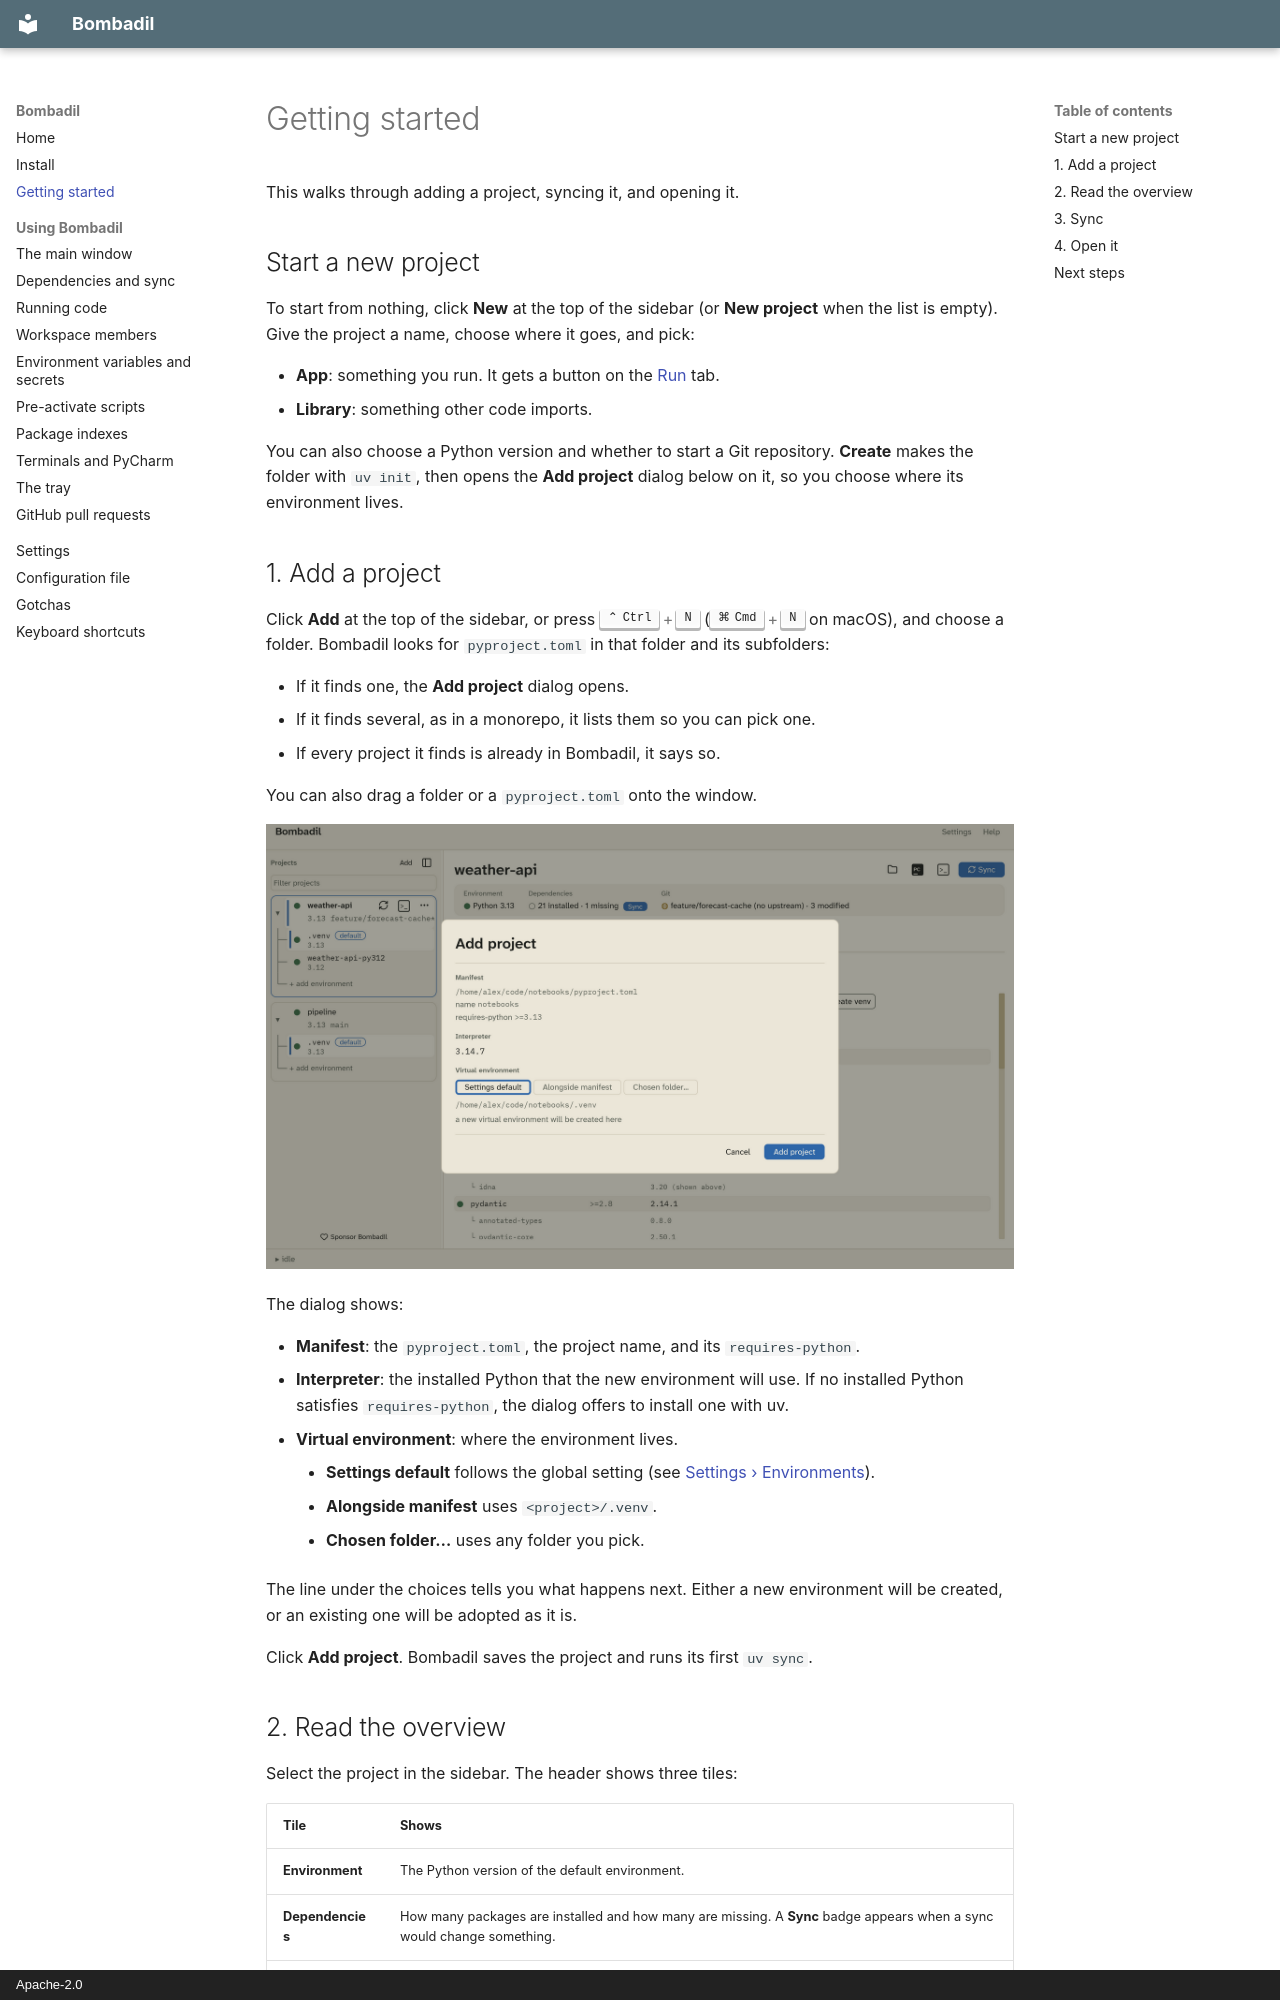

repository: marcelotrevisani/bombadil · page: getting-started/index.html · generator: mkdocs · copyright: Apache-2.0

# Getting started

This walks through adding a project, syncing it, and opening it.

## Start a new project

To start from nothing, click **New** at the top of the sidebar (or **New
project** when the list is empty). Give the project a name, choose where it
goes, and pick:

- **App**: something you run. It gets a button on the [Run](running.md) tab.
- **Library**: something other code imports.

You can also choose a Python version and whether to start a Git repository.
**Create** makes the folder with `uv init`, then opens the **Add project**
dialog below on it, so you choose where its environment lives.

## 1. Add a project

Click **Add** at the top of the sidebar, or press ++ctrl+n++
(++cmd+n++ on macOS), and choose a folder. Bombadil looks for
`pyproject.toml` in that folder and its subfolders:

- If it finds one, the **Add project** dialog opens.
- If it finds several, as in a monorepo, it lists them so you can pick one.
- If every project it finds is already in Bombadil, it says so.

You can also drag a folder or a `pyproject.toml` onto the window.

![The Add project dialog](images/add.png)

The dialog shows:

- **Manifest**: the `pyproject.toml`, the project name, and its
  `requires-python`.
- **Interpreter**: the installed Python that the new environment will use. If
  no installed Python satisfies `requires-python`, the dialog offers to
  install one with uv.
- **Virtual environment**: where the environment lives.
    - **Settings default** follows the global setting (see
      [Settings › Environments](settings.md#environments)).
    - **Alongside manifest** uses `<project>/.venv`.
    - **Chosen folder…** uses any folder you pick.

The line under the choices tells you what happens next. Either a new
environment will be created, or an existing one will be adopted as it is.

Click **Add project**. Bombadil saves the project and runs its first
`uv sync`.
